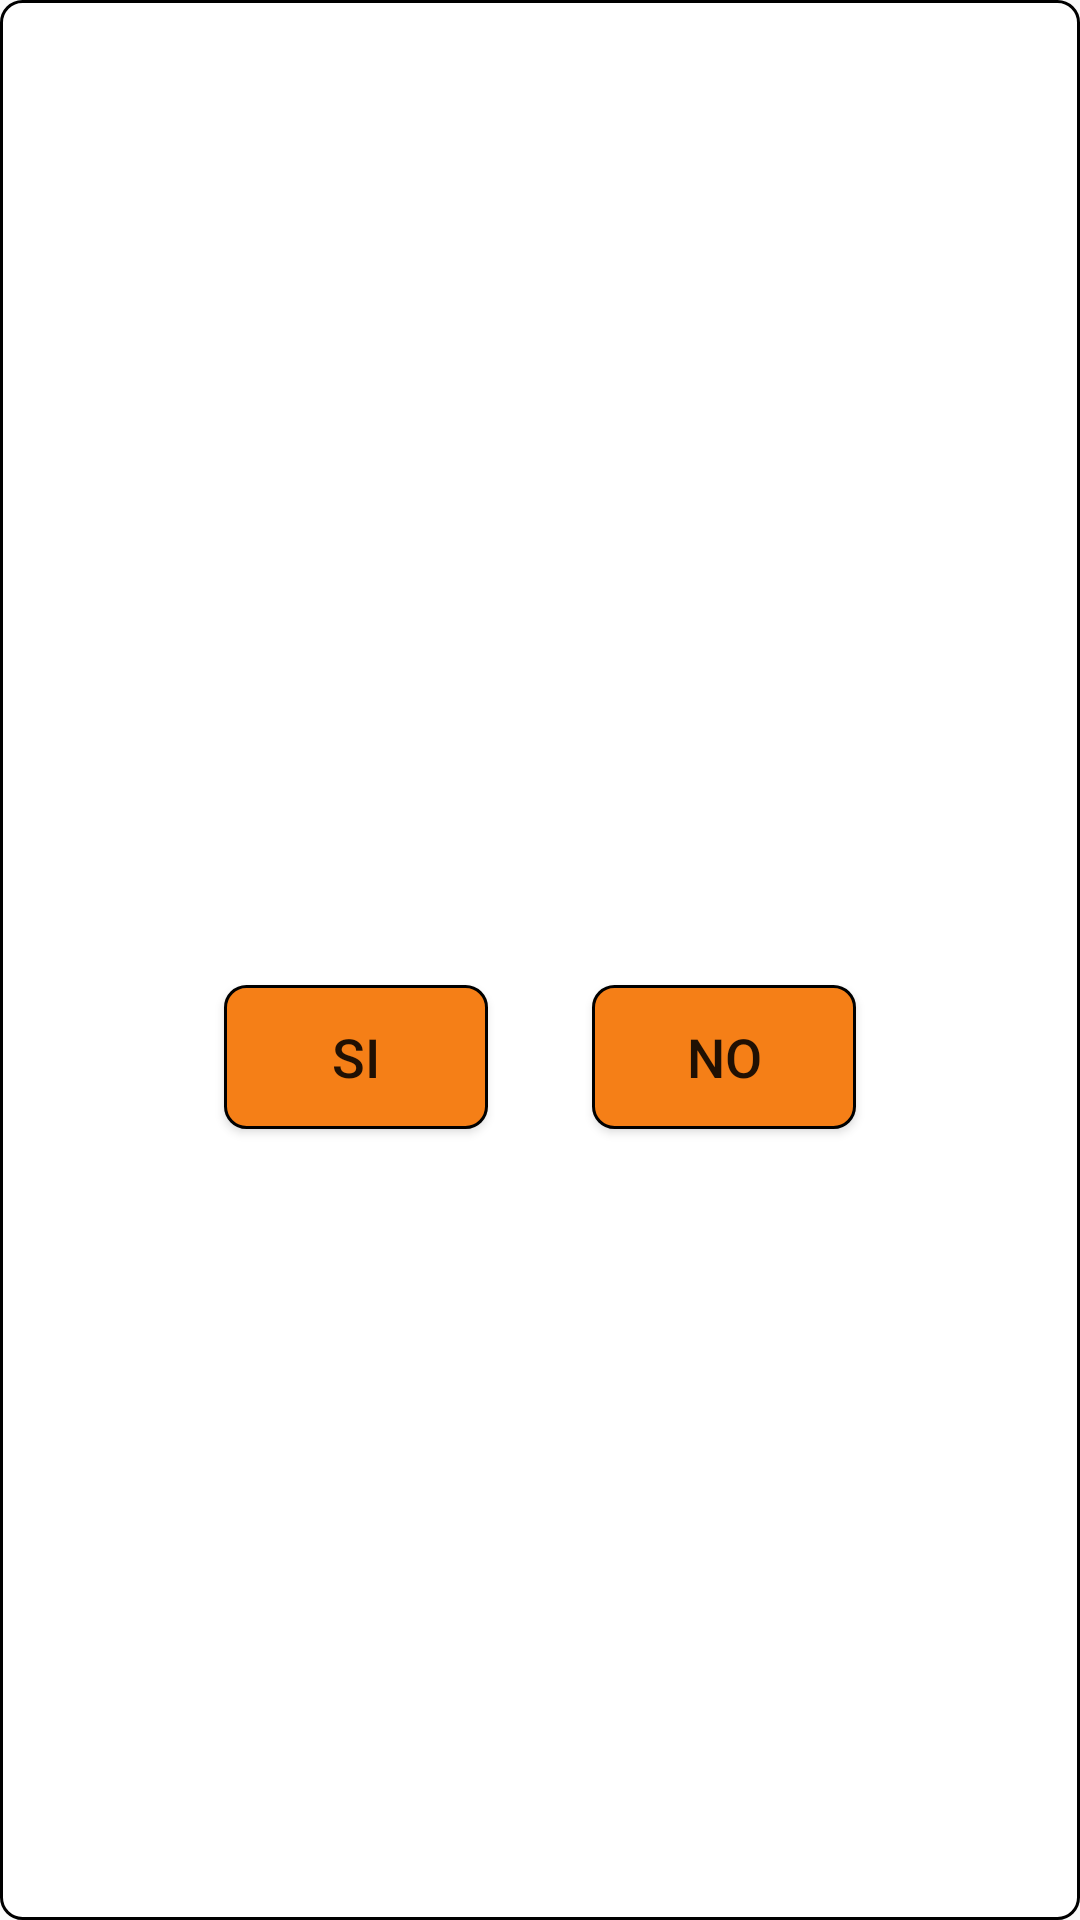

Produce the Android XML layout that renders to this screen, including the resource entries it uses.
<!-- AndroidManifest.xml: application theme AppTheme -->
<!-- res/layout/layout_custom_dialog.xml -->
<?xml version="1.0" encoding="utf-8"?>
<android.support.constraint.ConstraintLayout xmlns:android="http://schemas.android.com/apk/res/android"
    xmlns:app="http://schemas.android.com/apk/res-auto"
    xmlns:toos="http://schemas.android.com/tools"
    android:layout_width="wrap_content"
    android:layout_height="wrap_content"
    android:padding="40dp"
    android:background="@drawable/background_white_roundcorners">

    <TextView
        android:id="@+id/tvTitle"
        android:layout_width="wrap_content"
        android:layout_height="wrap_content"
        android:textSize="22sp"
        android:textStyle="bold"
        android:textAlignment="center"
        app:layout_constraintEnd_toEndOf="parent"
        app:layout_constraintStart_toStartOf="parent"
        app:layout_constraintTop_toTopOf="parent"
        toos:text="¿Quieres otra foto?" />

    <Button
        android:id="@+id/btnYes"
        style="@style/CustomButton"
        android:layout_width="wrap_content"
        android:layout_height="wrap_content"
        android:text="SI"
        android:layout_marginTop="40dp"
        app:layout_constraintBottom_toBottomOf="parent"
        app:layout_constraintEnd_toStartOf="@id/btnNo"
        app:layout_constraintStart_toStartOf="parent"
        app:layout_constraintTop_toBottomOf="@id/tvTitle" />

    <Button
        android:id="@+id/btnNo"
        style="@style/CustomButton"
        android:layout_width="wrap_content"
        android:layout_height="wrap_content"
        android:text="NO"
        android:layout_margin="0dp"
        app:layout_constraintBottom_toBottomOf="@id/btnYes"
        app:layout_constraintEnd_toEndOf="parent"
        app:layout_constraintStart_toEndOf="@id/btnYes" />
</android.support.constraint.ConstraintLayout>
<!-- resources referenced by this layout -->
<resources>
  <!-- drawable background_white_roundcorners (drawable) -->
  <?xml version="1.0" encoding="utf-8"?>
  <layer-list>
      <item>
          <shape xmlns:android="http://schemas.android.com/apk/res/android">
              <solid android:color="#ffffffff"/>
  
              <stroke android:width="1dp"
                  android:color="#ff000000" />
  
              <padding android:left="1dp"
                  android:top="1dp"
                  android:right="1dp"
                  android:bottom="1dp" />
  
              <corners android:bottomRightRadius="7dp"
                  android:bottomLeftRadius="7dp"
                  android:topLeftRadius="7dp"
                  android:topRightRadius="7dp" />
          </shape>
      </item>
  </layer-list>
  <style name="CustomButton" parent="CustomEdittext">
          <item name="android:background">@drawable/background_button</item>
      </style>
  <style name="AppTheme" parent="Theme.AppCompat.Light">
          
          <item name="colorPrimary">@color/colorPrimary</item>
          <item name="colorPrimaryDark">@color/colorPrimaryDark</item>
          <item name="colorAccent">@color/colorAccent</item>
      </style>
  <style name="CustomEdittext">
          <item name="android:background">@drawable/background_white_roundcorners</item>
          <item name="android:textSize">18sp</item>
          <item name="android:padding">5dp</item>
          <item name="android:layout_marginTop">5dp</item>
          <item name="android:layout_marginBottom">5dp</item>
      </style>
  <!-- drawable background_button (drawable) -->
  <?xml version="1.0" encoding="utf-8"?>
  <layer-list>
      <item>
          <shape xmlns:android="http://schemas.android.com/apk/res/android">
              <solid android:color="@color/colorAccent"/>
  
              <stroke android:width="1dp"
                  android:color="#ff000000" />
  
              <padding android:left="1dp"
                  android:top="1dp"
                  android:right="1dp"
                  android:bottom="1dp" />
  
              <corners android:bottomRightRadius="7dp"
                  android:bottomLeftRadius="7dp"
                  android:topLeftRadius="7dp"
                  android:topRightRadius="7dp" />
          </shape>
      </item>
  </layer-list>
  <color name="colorPrimary">#607d8b</color>
  <color name="colorPrimaryDark">#455a64</color>
  <color name="colorAccent">#f57f17</color>
</resources>
